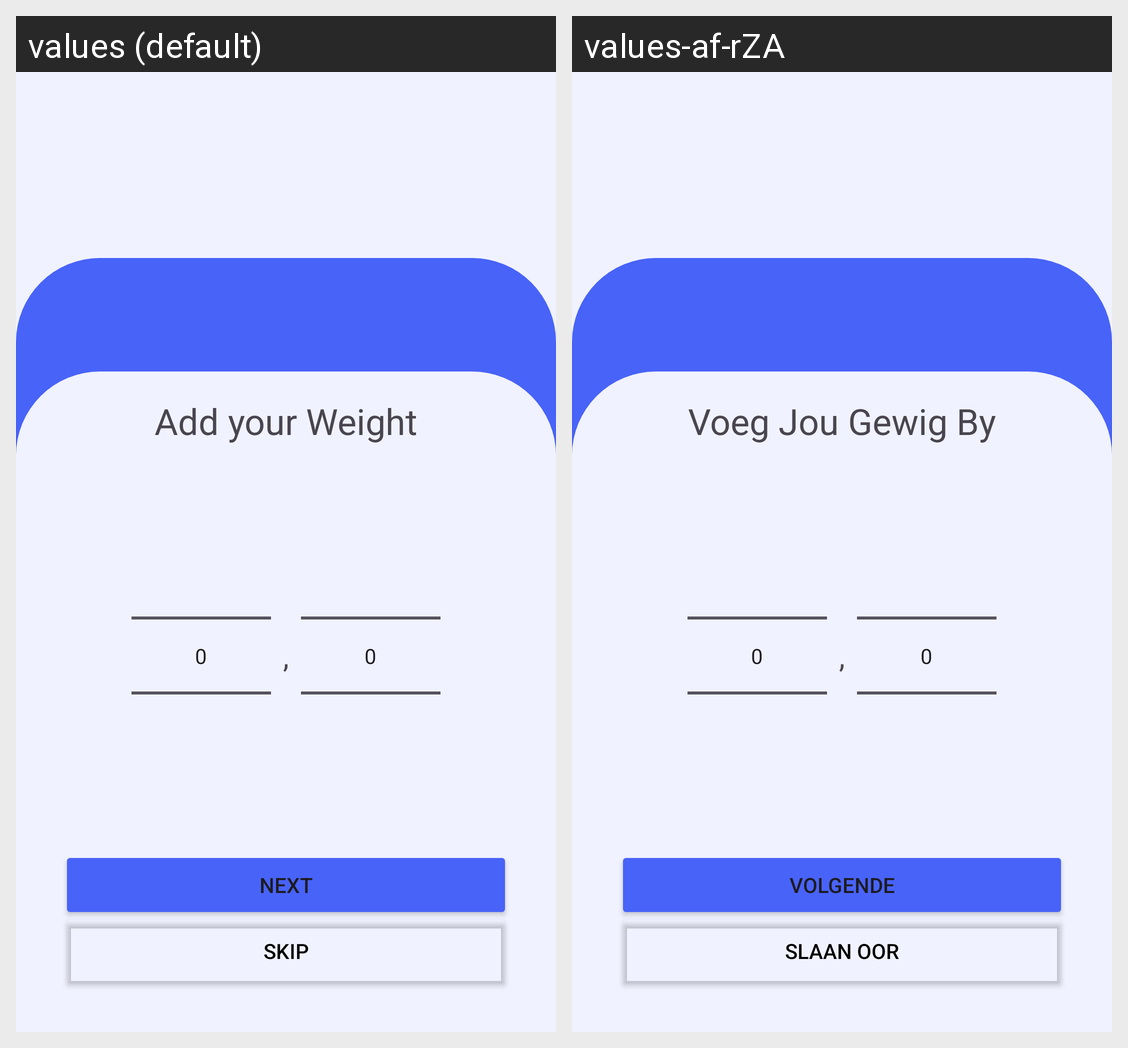

This grid shows one Android layout under two languages. Give, for every string resource on the screen, its name, the default text and each shown locale's text.
Android screen res/layout/activity_user_weight.xml rendered under 2 locales, left to right: values (default), values-af-rZA. Device: Nexus 5 (rendered at 1080×1920; each locale shown at half size, 540×960, under a caption strip naming it); theme Theme.Limitless.
Strings drawn on this screen, with the default value and each locale's value (text and hints the layout hard-codes, and strings that could not be matched under every locale, appear in the picture but are not listed):

add_your_weight
  values: Add your Weight
  values-af-rZA: Voeg Jou Gewig By

next6
  values: Next
  values-af-rZA: Volgende

skip3
  values: Skip
  values-af-rZA: Slaan Oor
